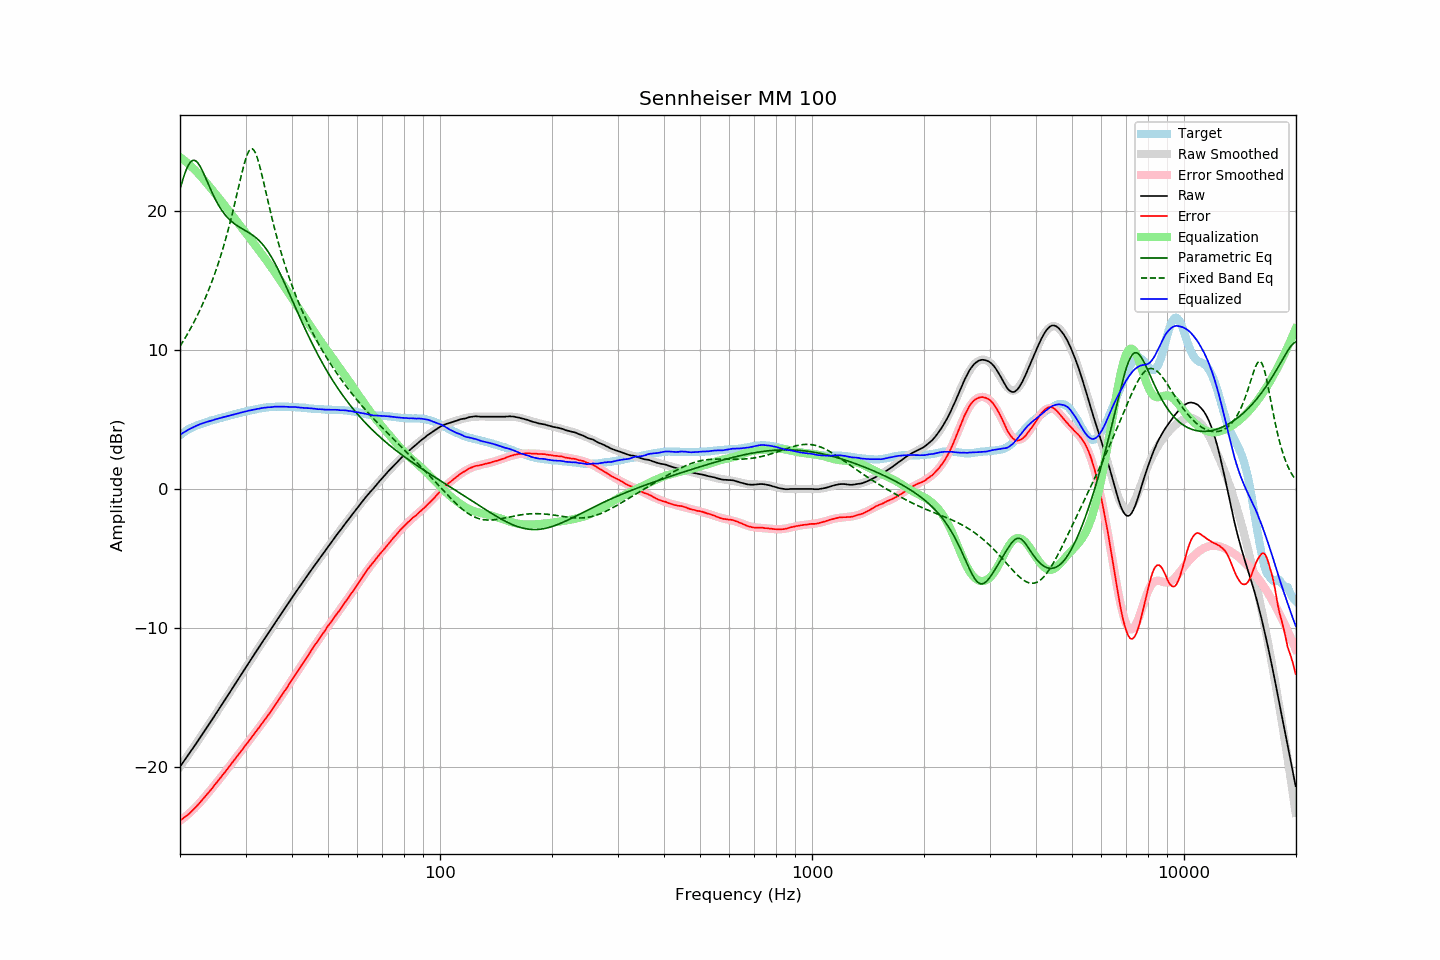

The data file committed next to this chart (first rows):
frequency, raw, error, smoothed, error_smoothed, equalization, parametric_eq, fixed_band_eq, equalized_raw, equalized_smoothed, target
20.00, -19.96, -23.82, -19.95, -23.84, 23.84, 21.55, 10.25, 3.88, 3.89, 3.86
20.20, -19.79, -23.74, -19.79, -23.75, 23.75, 21.95, 10.43, 3.97, 3.96, 3.95
20.40, -19.63, -23.66, -19.63, -23.66, 23.66, 22.32, 10.62, 4.04, 4.04, 4.03
20.61, -19.46, -23.56, -19.46, -23.57, 23.57, 22.66, 10.81, 4.11, 4.11, 4.10
20.81, -19.30, -23.49, -19.30, -23.48, 23.48, 22.96, 11.00, 4.18, 4.18, 4.19
21.02, -19.13, -23.40, -19.13, -23.38, 23.38, 23.21, 11.20, 4.25, 4.24, 4.27
21.23, -18.97, -23.30, -18.97, -23.27, 23.27, 23.41, 11.41, 4.31, 4.31, 4.33
21.44, -18.80, -23.19, -18.80, -23.17, 23.17, 23.54, 11.62, 4.37, 4.37, 4.39
21.66, -18.63, -23.07, -18.63, -23.06, 23.06, 23.61, 11.84, 4.43, 4.43, 4.44
21.87, -18.47, -22.96, -18.46, -22.95, 22.95, 23.61, 12.06, 4.48, 4.48, 4.49
22.09, -18.30, -22.84, -18.29, -22.83, 22.83, 23.55, 12.28, 4.53, 4.54, 4.54
22.31, -18.13, -22.72, -18.12, -22.71, 22.71, 23.44, 12.52, 4.58, 4.59, 4.59
22.54, -17.95, -22.58, -17.95, -22.58, 22.58, 23.27, 12.76, 4.63, 4.63, 4.63
22.76, -17.78, -22.45, -17.78, -22.46, 22.46, 23.07, 13.00, 4.68, 4.67, 4.67
22.99, -17.61, -22.31, -17.61, -22.32, 22.32, 22.85, 13.26, 4.71, 4.71, 4.70
23.22, -17.43, -22.17, -17.43, -22.19, 22.19, 22.60, 13.52, 4.76, 4.75, 4.74
23.45, -17.26, -22.04, -17.26, -22.05, 22.05, 22.33, 13.79, 4.79, 4.79, 4.78
23.69, -17.09, -21.91, -17.09, -21.91, 21.91, 22.07, 14.06, 4.82, 4.83, 4.82
23.92, -16.92, -21.78, -16.91, -21.77, 21.77, 21.80, 14.35, 4.86, 4.86, 4.86
24.16, -16.74, -21.65, -16.74, -21.63, 21.63, 21.54, 14.64, 4.90, 4.90, 4.91
24.40, -16.57, -21.51, -16.56, -21.49, 21.49, 21.28, 14.95, 4.93, 4.93, 4.94
24.65, -16.39, -21.35, -16.39, -21.35, 21.35, 21.04, 15.26, 4.96, 4.96, 4.96
24.89, -16.21, -21.20, -16.21, -21.21, 21.21, 20.81, 15.59, 5.01, 5.00, 4.99
25.14, -16.04, -21.07, -16.04, -21.07, 21.07, 20.59, 15.92, 5.03, 5.03, 5.03
25.39, -15.86, -20.92, -15.86, -20.92, 20.92, 20.38, 16.27, 5.07, 5.06, 5.06
25.65, -15.68, -20.78, -15.68, -20.78, 20.78, 20.19, 16.63, 5.10, 5.10, 5.10
25.91, -15.51, -20.63, -15.50, -20.63, 20.63, 20.01, 17.00, 5.12, 5.13, 5.12
26.16, -15.33, -20.48, -15.33, -20.48, 20.48, 19.85, 17.39, 5.16, 5.16, 5.15
26.43, -15.15, -20.34, -15.15, -20.33, 20.33, 19.70, 17.79, 5.18, 5.19, 5.19
26.69, -14.97, -20.19, -14.97, -20.19, 20.19, 19.57, 18.20, 5.22, 5.22, 5.22
26.96, -14.79, -20.04, -14.79, -20.04, 20.04, 19.44, 18.63, 5.25, 5.25, 5.25
27.23, -14.61, -19.89, -14.61, -19.89, 19.89, 19.33, 19.07, 5.28, 5.28, 5.28
27.50, -14.43, -19.74, -14.43, -19.74, 19.74, 19.22, 19.53, 5.31, 5.31, 5.31
27.77, -14.25, -19.58, -14.25, -19.59, 19.59, 19.13, 20.00, 5.34, 5.34, 5.33
28.05, -14.07, -19.44, -14.07, -19.44, 19.44, 19.04, 20.48, 5.37, 5.37, 5.37
28.33, -13.89, -19.28, -13.89, -19.29, 19.29, 18.96, 20.98, 5.40, 5.40, 5.39
28.62, -13.71, -19.13, -13.71, -19.14, 19.14, 18.88, 21.47, 5.43, 5.43, 5.42
28.90, -13.53, -18.99, -13.53, -18.99, 18.99, 18.81, 21.97, 5.46, 5.46, 5.46
29.19, -13.35, -18.83, -13.35, -18.84, 18.84, 18.74, 22.46, 5.49, 5.49, 5.48
29.48, -13.17, -18.70, -13.17, -18.68, 18.68, 18.67, 22.93, 5.52, 5.52, 5.53
29.78, -12.99, -18.53, -12.99, -18.53, 18.53, 18.61, 23.37, 5.54, 5.54, 5.54
30.08, -12.81, -18.38, -12.81, -18.38, 18.38, 18.54, 23.76, 5.57, 5.57, 5.57
30.38, -12.63, -18.23, -12.63, -18.23, 18.23, 18.47, 24.07, 5.60, 5.60, 5.60
30.68, -12.45, -18.08, -12.46, -18.08, 18.08, 18.40, 24.30, 5.63, 5.63, 5.63
30.99, -12.28, -17.93, -12.28, -17.93, 17.93, 18.33, 24.43, 5.65, 5.65, 5.65
31.30, -12.10, -17.77, -12.10, -17.78, 17.78, 18.25, 24.44, 5.68, 5.68, 5.67
31.61, -11.93, -17.63, -11.92, -17.62, 17.62, 18.17, 24.34, 5.70, 5.70, 5.70
31.93, -11.75, -17.47, -11.75, -17.47, 17.47, 18.08, 24.12, 5.72, 5.73, 5.72
32.24, -11.57, -17.31, -11.57, -17.32, 17.32, 17.98, 23.82, 5.75, 5.75, 5.74
32.57, -11.40, -17.17, -11.40, -17.16, 17.16, 17.87, 23.44, 5.76, 5.77, 5.77
32.89, -11.22, -17.01, -11.22, -17.01, 17.01, 17.75, 23.01, 5.79, 5.79, 5.79
33.22, -11.04, -16.85, -11.05, -16.85, 16.85, 17.63, 22.54, 5.82, 5.81, 5.81
33.55, -10.87, -16.70, -10.87, -16.70, 16.70, 17.49, 22.04, 5.83, 5.83, 5.83
33.89, -10.70, -16.54, -10.70, -16.54, 16.54, 17.34, 21.54, 5.84, 5.84, 5.84
34.23, -10.52, -16.38, -10.52, -16.38, 16.38, 17.18, 21.03, 5.86, 5.86, 5.86
34.57, -10.35, -16.22, -10.35, -16.22, 16.22, 17.01, 20.53, 5.87, 5.87, 5.87
34.92, -10.18, -16.06, -10.17, -16.05, 16.05, 16.83, 20.04, 5.87, 5.88, 5.88
35.27, -10.01, -15.91, -10.00, -15.89, 15.89, 16.64, 19.55, 5.88, 5.89, 5.90
35.62, -9.83, -15.72, -9.83, -15.73, 15.73, 16.44, 19.09, 5.90, 5.90, 5.89
35.97, -9.65, -15.55, -9.65, -15.56, 15.56, 16.23, 18.63, 5.91, 5.91, 5.90
... 635 more rows
